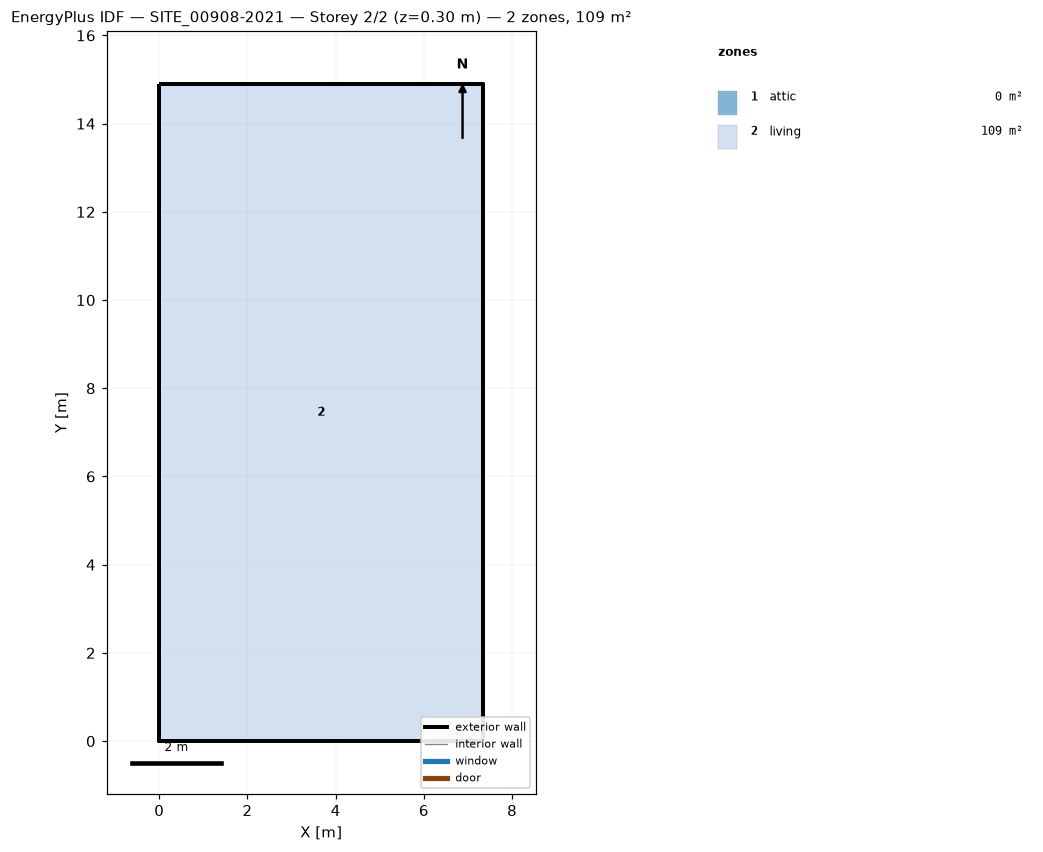
=== STOREY PLAN SPEC (per zone: floor XY polygon, exterior-wall plan segments, windows/doors) ===
zone 1: attic  (0.0 m²)
  exterior wall: (7.34, 0.00) – (7.34, 14.90) – (7.34, 7.45)  [22.4 m]
  exterior wall: (0.00, 14.90) – (0.00, 0.00) – (0.00, 7.45)  [22.4 m]
zone 2: living  (109.4 m²)
  floor: (0.00, 0.00) (0.00, 14.90) (7.34, 14.90) (7.34, 0.00)
  exterior wall: (0.00, 0.00) – (7.34, 0.00)  [7.3 m]
  exterior wall: (7.34, 0.00) – (7.34, 14.90)  [14.9 m]
  exterior wall: (7.34, 14.90) – (0.00, 14.90)  [7.3 m]
  exterior wall: (0.00, 14.90) – (0.00, 0.00)  [14.9 m]

=== DERIVED (storey summary) ===
Building: SITE_00908-2021
Storey: 2 of 2  (floor level z = 0.30 m)
Storey gross floor area: 109.4 m²
Zones on this storey: 2
  - attic: floor 0.0 m²; exterior wall 44.7 m (37.0 m²); WWR 0.0%
  - living: floor 109.4 m²; exterior wall 44.5 m (133.4 m²); WWR 0.0%
Zone adjacency: (none detected)